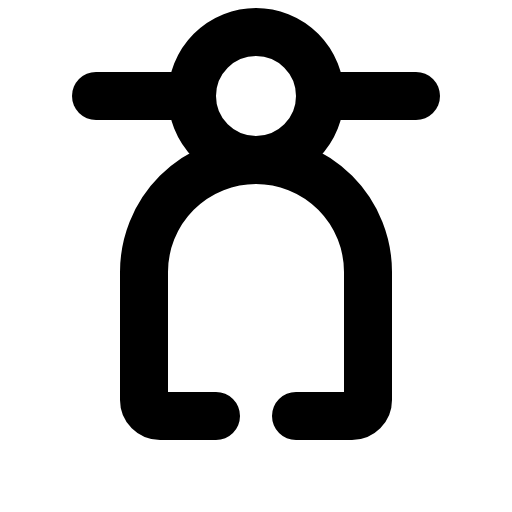
t = 0.00 s
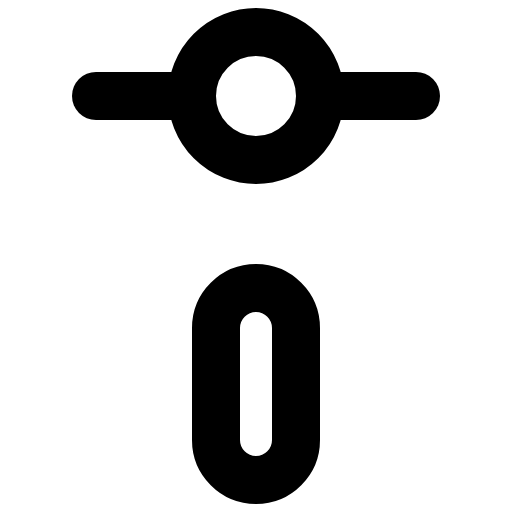
t = 1.20 s
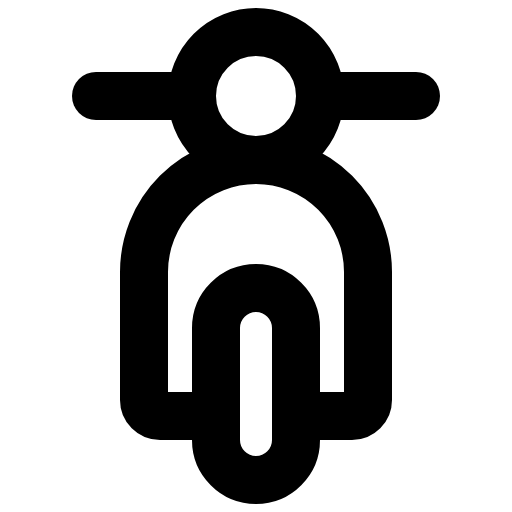
t = 1.58 s
t = 1.95 s: frame unchanged from t = 1.58 s, image omitted
t = 2.70 s: frame unchanged from t = 1.58 s, image omitted
t = 3.45 s: frame unchanged from t = 1.58 s, image omitted

The animated SVG that drew these frames (rendered in a browser with its animation timeline set to each time). Animation: 1 CSS @keyframes rule; one cycle of 4.20 s, repeats indefinitely.

<svg xmlns="http://www.w3.org/2000/svg" viewBox="0 0 256 256">
  <style>
    .draw-line {
      stroke-dasharray: 2000;
      stroke-dashoffset: 0;
    }
    svg:hover .draw-line {
      animation: phosphor-draw-in 3s ease-in-out infinite alternate;
    }
    @keyframes phosphor-draw-in {
      0%   { stroke-dashoffset: 2000; }
      50%  { stroke-dashoffset: 0; }
      100% { stroke-dashoffset: 0; }
    }
  </style><rect width="256" height="256" fill="none"/><rect x="108" y="144" width="40" height="96" rx="20" fill="none" stroke="currentColor" stroke-linecap="round" stroke-linejoin="round" stroke-width="24" class="draw-line" pathLength="1" style="animation-delay: 0s"/><circle cx="128" cy="48" r="32" fill="none" stroke="currentColor" stroke-linecap="round" stroke-linejoin="round" stroke-width="24" class="draw-line" pathLength="1" style="animation-delay: 0.3s"/><line x1="160" y1="48" x2="208" y2="48" fill="none" stroke="currentColor" stroke-linecap="round" stroke-linejoin="round" stroke-width="24" class="draw-line" pathLength="1" style="animation-delay: 0.6s"/><line x1="48" y1="48" x2="96" y2="48" fill="none" stroke="currentColor" stroke-linecap="round" stroke-linejoin="round" stroke-width="24" class="draw-line" pathLength="1" style="animation-delay: 0.9s"/><path d="M108,208H80a8,8,0,0,1-8-8V136a56,56,0,0,1,56-56h0a56,56,0,0,1,56,56v64a8,8,0,0,1-8,8H148" fill="none" stroke="currentColor" stroke-linecap="round" stroke-linejoin="round" stroke-width="24" class="draw-line" pathLength="1" style="animation-delay: 1.2s"/></svg>
